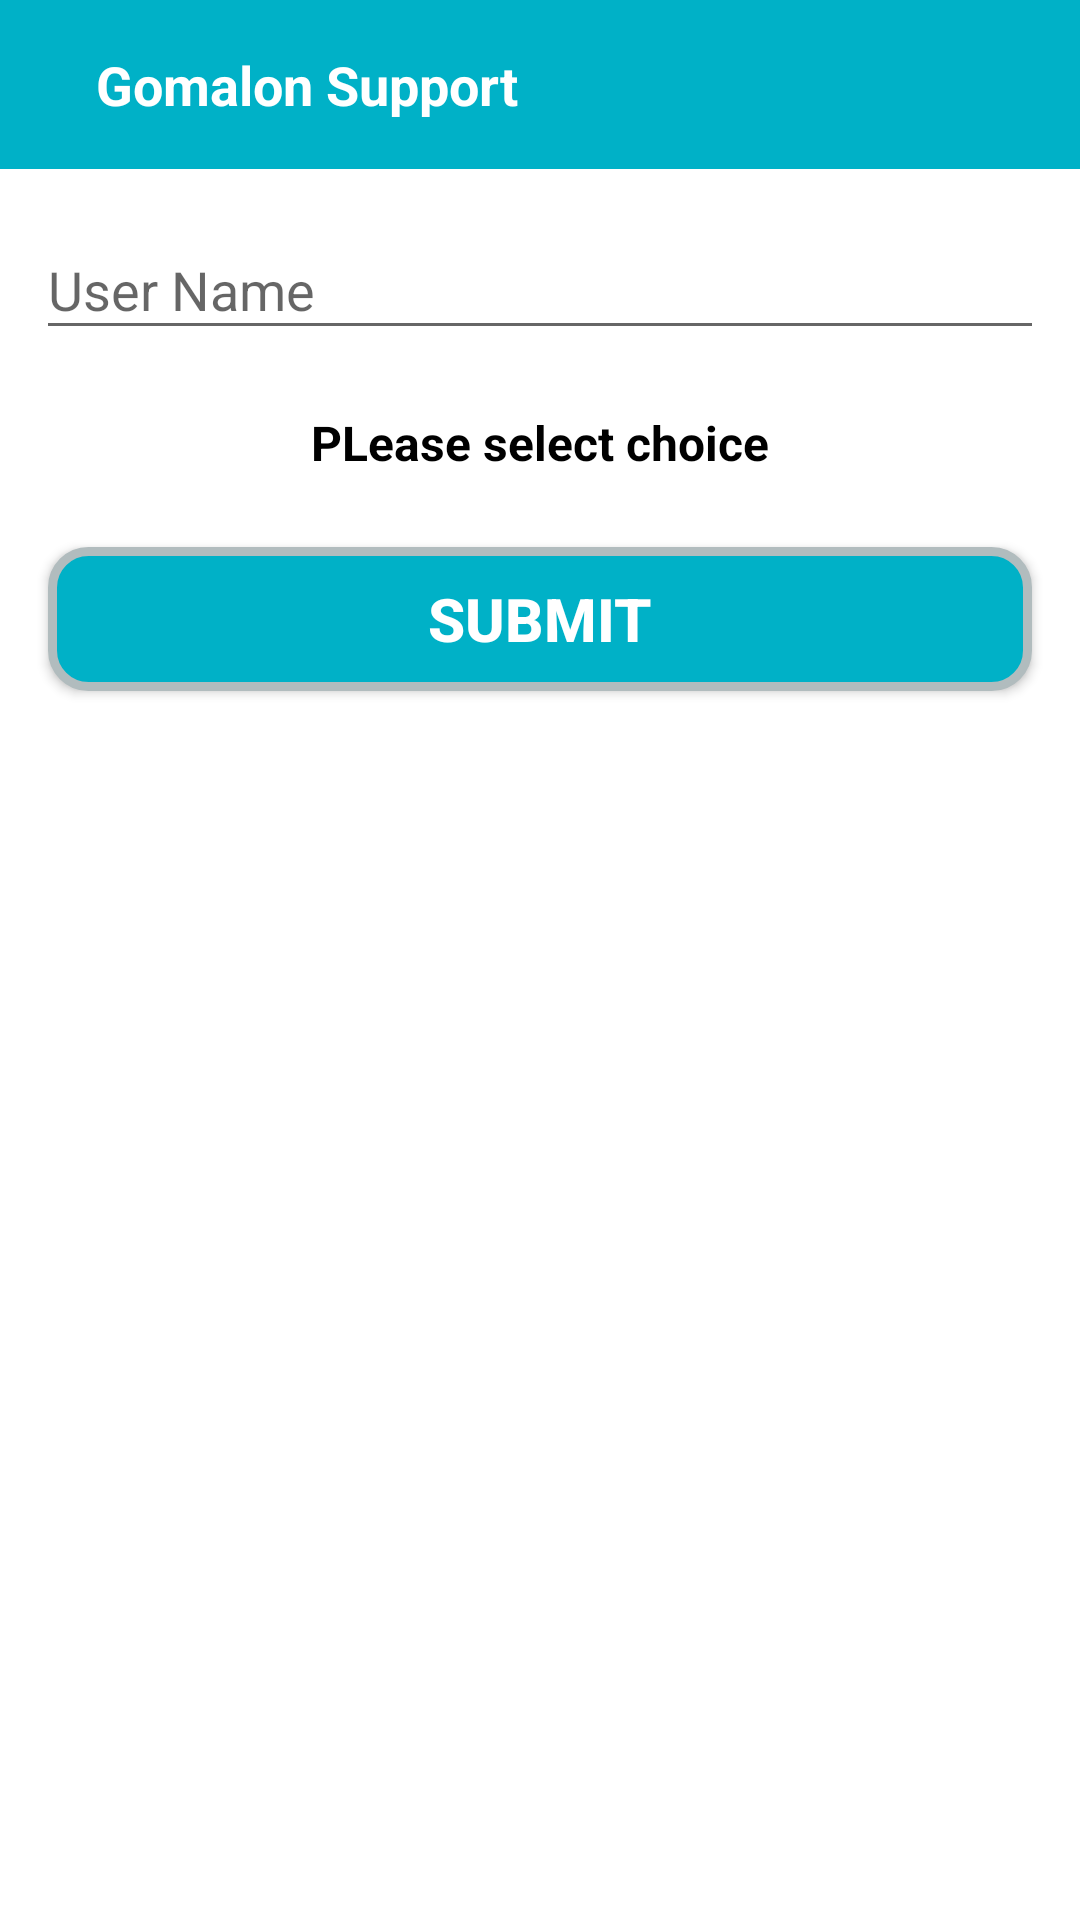

Produce the Android XML layout that renders to this screen, including the resource entries it uses.
<!-- AndroidManifest.xml: application theme AppTheme -->
<!-- res/layout/dialog_signin.xml -->
<?xml version="1.0" encoding="utf-8"?>
<RelativeLayout xmlns:android="http://schemas.android.com/apk/res/android"
    android:layout_width="match_parent"
    android:layout_height="match_parent"
    android:orientation="vertical"
    android:paddingBottom="16dp">

    <RelativeLayout
        android:id="@+id/layout1"
        android:layout_width="match_parent"
        android:layout_height="wrap_content"
        android:background="#00b1c7"
        android:padding="12dp">

        <ImageView
            android:id="@+id/image"
            android:layout_width="wrap_content"
            android:layout_height="wrap_content"
            android:layout_margin="4dp"
            android:src="@drawable/ic_call_white_24dp" />

        <TextView
            android:layout_width="match_parent"
            android:layout_height="wrap_content"
            android:layout_centerVertical="true"
            android:layout_margin="4dp"
            android:layout_toRightOf="@+id/image"
            android:gravity="center_vertical"
            android:paddingLeft="8dp"
            android:text="Gomalon Support"
            android:textColor="#FFFFFF"
            android:textSize="18sp"
            android:textStyle="bold" />

    </RelativeLayout>

    <android.support.design.widget.TextInputLayout
        android:id="@+id/edittextinput"
        android:layout_width="match_parent"
        android:layout_height="wrap_content"
        android:layout_below="@+id/layout1"
        android:layout_margin="8dp">

        <EditText
            android:id="@+id/username"
            android:layout_width="match_parent"
            android:layout_height="wrap_content"
            android:layout_marginBottom="4dp"
            android:layout_marginLeft="4dp"
            android:layout_marginRight="4dp"
            android:layout_marginTop="16dp"
            android:hint="User Name"
            android:inputType="textEmailAddress" />

    </android.support.design.widget.TextInputLayout>

    <TextView
        android:id="@+id/selecttextview"
        android:layout_width="match_parent"
        android:layout_height="wrap_content"
        android:layout_below="@+id/edittextinput"
        android:layout_margin="8dp"
        android:gravity="center"
        android:text="PLease select choice"
        android:textColor="#000000"
        android:textSize="16sp"
        android:textStyle="bold" />

    <ScrollView
        android:id="@+id/scrollView"
        android:layout_width="match_parent"
        android:layout_height="wrap_content"
        android:layout_below="@+id/selecttextview">

        <RelativeLayout
            android:layout_width="match_parent"
            android:layout_height="wrap_content">

            <LinearLayout
                android:id="@+id/addlayout"
                android:layout_width="match_parent"
                android:layout_height="wrap_content"
                android:orientation="vertical">

            </LinearLayout>

            <Button
                android:id="@+id/chooseBtn"
                android:layout_width="match_parent"
                android:layout_height="wrap_content"
                android:layout_below="@+id/addlayout"
                android:layout_margin="16dp"
                android:layout_marginTop="10dp"
                android:background="@drawable/background"
                android:text="SUBMIT"
                android:textColor="#FFFFFF"
                android:textSize="20sp"
                android:textStyle="bold" />

        </RelativeLayout>
    </ScrollView>


</RelativeLayout>
<!-- resources referenced by this layout -->
<resources>
  <!-- drawable background (drawable) -->
  <?xml version="1.0" encoding="UTF-8"?>
  <shape xmlns:android="http://schemas.android.com/apk/res/android">
      <solid android:color="#00b1c7"/>
      <stroke android:width="3dip"
          android:color="#B1BCBE" />
      <corners android:radius="12dip"/>
      <padding android:left="0dip" android:top="0dip" android:right="0dip" android:bottom="0dip" />
  </shape>
  <style name="AppTheme" parent="Theme.AppCompat.DayNight.NoActionBar">
          
          <item name="colorPrimary">@color/colorPrimary</item>
          <item name="colorPrimaryDark">@color/colorPrimaryDark</item>
          <item name="colorAccent">@color/colorAccent</item>
          <item name="android:windowIsTranslucent">true</item>
          <item name="android:windowBackground">@android:color/transparent</item>
      </style>
  <color name="colorPrimary">#3F51B5</color>
  <color name="colorPrimaryDark">#00b1c7</color>
  <color name="colorAccent">#FF4081</color>
</resources>
